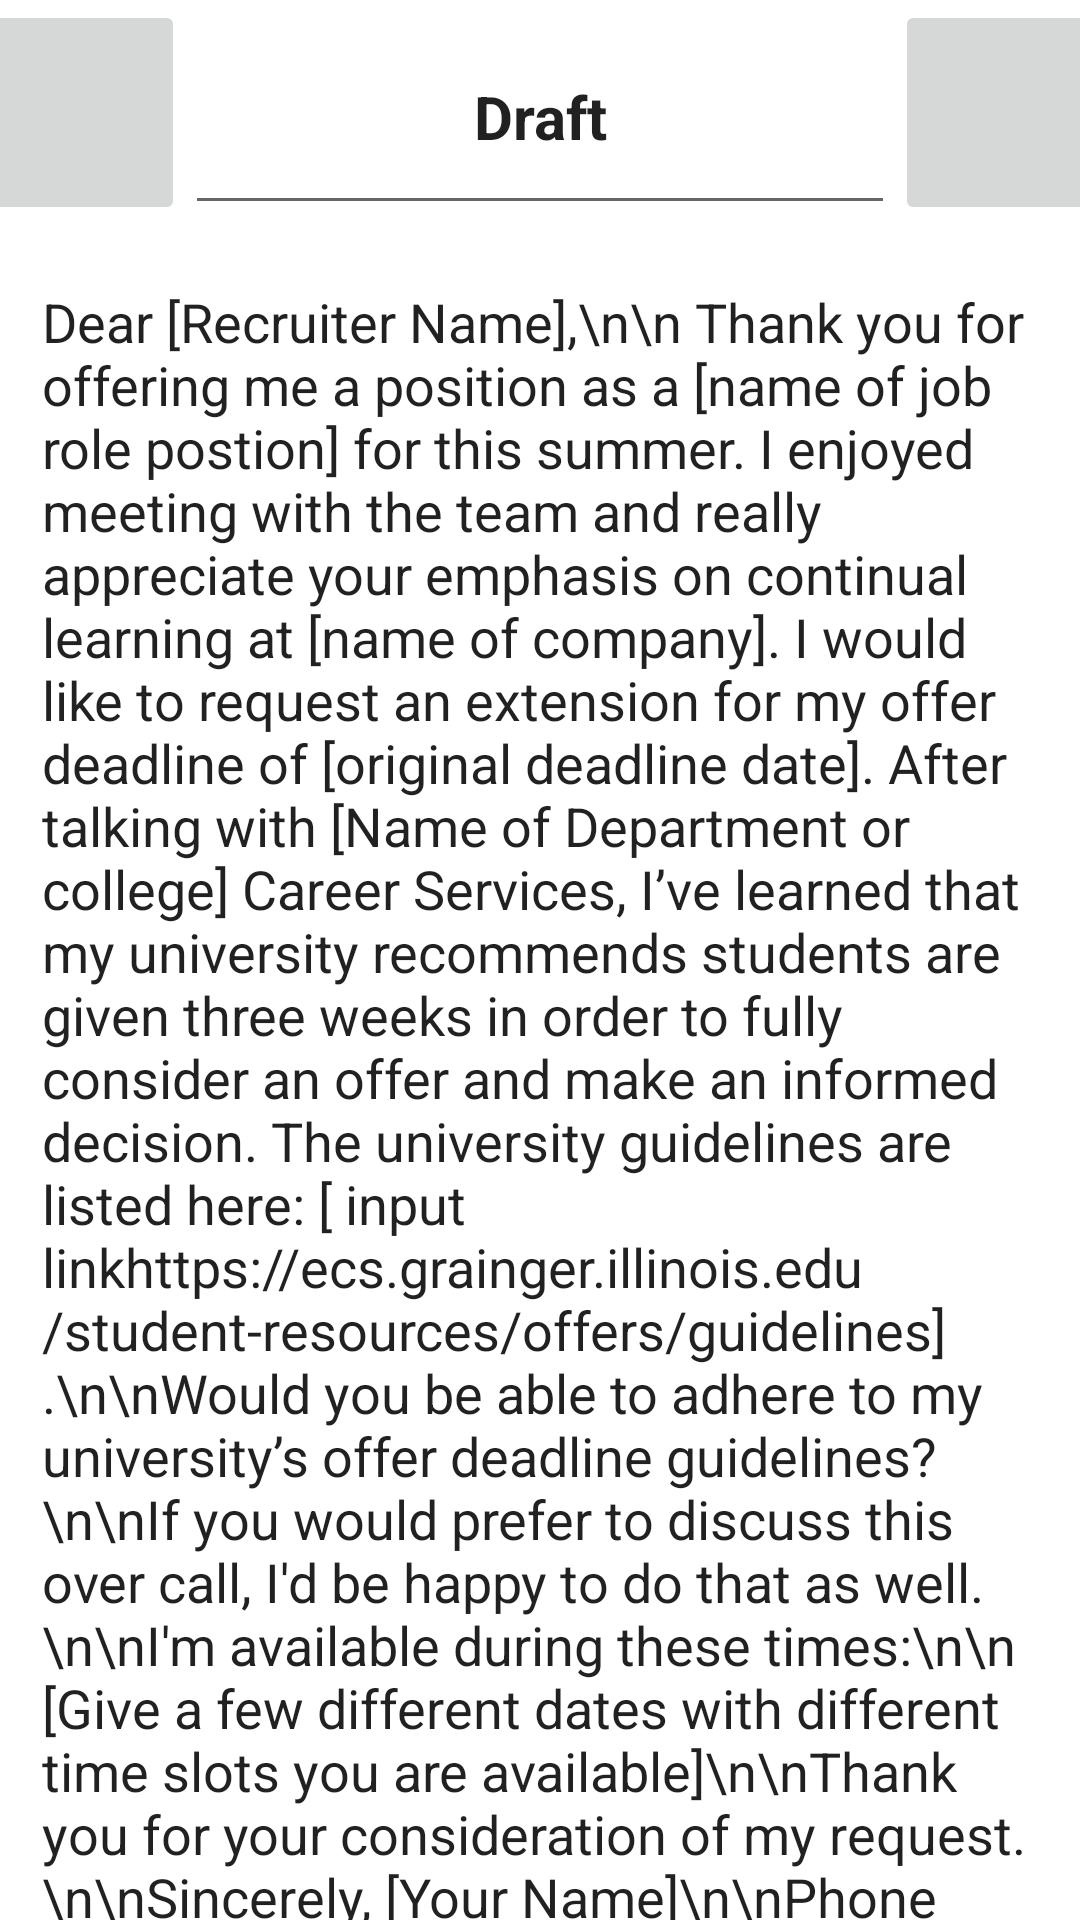

Reconstruct the res/layout file that produces this screen, plus the resources it refers to.
<!-- AndroidManifest.xml: application theme Theme.MeMail -->
<!-- res/layout/extension_draft.xml -->
<?xml version="1.0" encoding="utf-8"?>
<androidx.constraintlayout.widget.ConstraintLayout xmlns:android="http://schemas.android.com/apk/res/android"
    xmlns:app="http://schemas.android.com/apk/res-auto"
    xmlns:tools="http://schemas.android.com/tools"
    android:layout_width="match_parent"
    android:layout_height="match_parent">

    <LinearLayout
        android:layout_width="match_parent"
        android:layout_height="match_parent"
        android:orientation="vertical"
        app:layout_constraintBottom_toBottomOf="parent"
        tools:layout_editor_absoluteX="0dp">

        <LinearLayout
            android:layout_width="match_parent"
            android:layout_height="wrap_content"
            android:gravity="center_horizontal|top"
            android:orientation="horizontal">

            <ImageButton
                android:id="@+id/backButton"
                android:layout_width="75dp"
                android:layout_height="75dp"
                app:srcCompat="@drawable/ic_back_arrow_foreground"
                tools:ignore="SpeakableTextPresentCheck" />

            <EditText
                android:id="@+id/draftTitle"
                android:layout_width="wrap_content"
                android:layout_height="75dp"
                android:ems="10"
                android:gravity="center"
                android:inputType="textPersonName"
                android:text="Draft"
                android:textSize="20sp"
                android:textStyle="bold" />

            <ImageButton
                android:id="@+id/saveButton"
                android:layout_width="75dp"
                android:layout_height="75dp"
                app:srcCompat="@drawable/ic_heart_foreground"
                tools:ignore="SpeakableTextPresentCheck" />

        </LinearLayout>

        <EditText
            android:id="@+id/draft"
            android:layout_width="wrap_content"
            android:layout_height="569dp"
            android:layout_margin="10dp"
            android:text="Dear [Recruiter Name],\n\n Thank you for offering me a position as a [name of job role postion] for this summer. I enjoyed meeting with the team and really appreciate your emphasis on continual learning at [name of company]. I would like to request an extension for my offer deadline of [original deadline date]. After talking with [Name of Department or college] Career Services, I’ve learned that my university recommends students are given three weeks in order to fully consider an offer and make an informed decision. The university guidelines are listed here: [ input linkhttps://ecs.grainger.illinois.edu/student-resources/offers/guidelines].\n\nWould you be able to adhere to my university’s offer deadline guidelines?\n\nIf you would prefer to discuss this over call, I'd be happy to do that as well.\n\nI'm available during these times:\n\n [Give a few different dates with different time slots you are available]\n\nThank you for your consideration of my request.\n\nSincerely, [Your Name]\n\nPhone Number: [include your phone number]" />

        <ImageButton
            android:id="@+id/shareButton"
            android:layout_width="75dp"
            android:layout_height="75dp"
            android:layout_gravity="bottom|right"
            app:srcCompat="@android:drawable/ic_menu_share"
            tools:ignore="SpeakableTextPresentCheck" />
    </LinearLayout>

</androidx.constraintlayout.widget.ConstraintLayout>
<!-- resources referenced by this layout -->
<resources>
  <style name="Theme.MeMail" parent="Theme.MaterialComponents.DayNight.DarkActionBar">
          
          <item name="colorPrimary">@color/purple_500</item>
          <item name="colorPrimaryVariant">@color/purple_700</item>
          <item name="colorOnPrimary">@color/white</item>
          
          <item name="colorSecondary">@color/teal_200</item>
          <item name="colorSecondaryVariant">@color/teal_700</item>
          <item name="colorOnSecondary">@color/black</item>
          
          <item name="android:statusBarColor">?attr/colorPrimaryVariant</item>
          
      </style>
  <color name="purple_500">#EC6D6D</color>
  <color name="purple_700">#EC6D6D</color>
  <color name="white">#FFFFFFFF</color>
  <color name="teal_200">#FF03DAC5</color>
  <color name="teal_700">#FF018786</color>
  <color name="black">#FF000000</color>
</resources>
